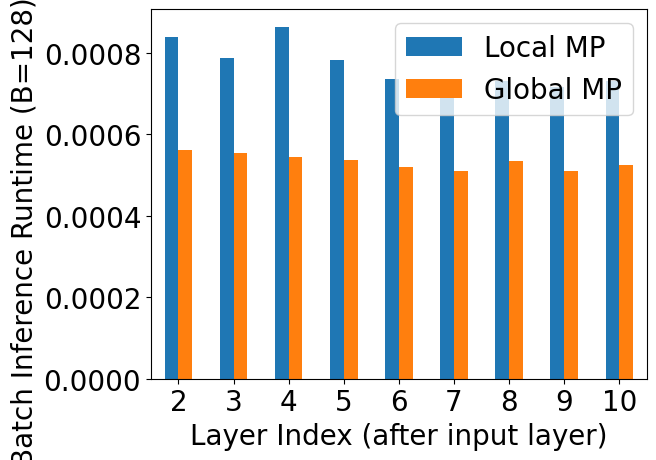

Generate this figure with matplotlib: (Note: this script raises an exception after producing the figure.)
import json, math
import pandas as pd
import numpy as np
import matplotlib.pyplot as plt
import matplotlib

font = {'family' : 'normal',
        'size'   : 20}

matplotlib.rc('font', **font)
matplotlib.rc('legend', **{"loc": "upper left"})

# COMBO1: GatedGCN + Transformer + AtomEncoder
combo1_trial1 = [
    {'global_mp': 0.001085042953491211, 'local_mp': 0.822650671005249},
    {'global_mp': 0.0005664825439453125, 'local_mp': 0.0008668899536132812},
    {'global_mp': 0.0005567073822021484, 'local_mp': 0.0008263587951660156},
    {'global_mp': 0.0005364418029785156, 'local_mp': 0.0007395744323730469},
    {'global_mp': 0.0005133152008056641, 'local_mp': 0.0007791519165039062},
    {'global_mp': 0.0005333423614501953, 'local_mp': 0.0007195472717285156},
    {'global_mp': 0.0005097389221191406, 'local_mp': 0.0007171630859375},
    {'global_mp': 0.0005359649658203125, 'local_mp': 0.0007658004760742188},
    {'global_mp': 0.0005078315734863281, 'local_mp': 0.0007078647613525391},
    {'global_mp': 0.0005326271057128906, 'local_mp': 0.0007498264312744141}
]
combo1_runtime1 = 0.84934401512146

combo1_trial2 = [
    {'global_mp': 0.0009799003601074219, 'local_mp': 0.8283932209014893},
    {'global_mp': 0.000553131103515625, 'local_mp': 0.0008423328399658203},
    {'global_mp': 0.0005702972412109375, 'local_mp': 0.00075531005859375},
    {'global_mp': 0.0005409717559814453, 'local_mp': 0.0009171962738037109},
    {'global_mp': 0.0005354881286621094, 'local_mp': 0.0007784366607666016},
    {'global_mp': 0.0005068778991699219, 'local_mp': 0.0007119178771972656},
    {'global_mp': 0.0005056858062744141, 'local_mp': 0.0007534027099609375},
    {'global_mp': 0.0005626678466796875, 'local_mp': 0.0007061958312988281},
    {'global_mp': 0.0005042552947998047, 'local_mp': 0.0007143020629882812},
    {'global_mp': 0.0005297660827636719, 'local_mp': 0.0007240772247314453}
]
combo1_runtime2 = 0.8552913665771484

combo1_trial3 = [
    {'global_mp': 0.0009739398956298828, 'local_mp': 0.8253533840179443},
    {'global_mp': 0.0005621910095214844, 'local_mp': 0.0008089542388916016},
    {'global_mp': 0.0005381107330322266, 'local_mp': 0.0007779598236083984},
    {'global_mp': 0.000553131103515625, 'local_mp': 0.0009369850158691406},
    {'global_mp': 0.0005609989166259766, 'local_mp': 0.0007874965667724609},
    {'global_mp': 0.0005207061767578125, 'local_mp': 0.0007734298706054688},
    {'global_mp': 0.000518798828125, 'local_mp': 0.0007264614105224609},
    {'global_mp': 0.0005023479461669922, 'local_mp': 0.0007231235504150391},
    {'global_mp': 0.0005168914794921875, 'local_mp': 0.0007271766662597656},
    {'global_mp': 0.0005156993865966797, 'local_mp': 0.0007219314575195312}
]
combo1_runtime3 = 0.8521368503570557


combo1_trials = zip(combo1_trial1, combo1_trial2, combo1_trial3)
combo1_runtimes = [combo1_runtime1, combo1_runtime2, combo1_runtime3]

combo1_gmp_times = []
combo1_lmp_times = []

for r1, r2, r3 in combo1_trials:
    gmp1 = r1["global_mp"]
    gmp2 = r2["global_mp"]
    gmp3 = r3["global_mp"]

    lmp1 = r1["local_mp"]
    lmp2 = r2["local_mp"]
    lmp3 = r3["local_mp"]

    combo1_gmp_times.append((gmp1 + gmp2 + gmp3) / 3)
    combo1_lmp_times.append((lmp1 + lmp2 + lmp3) / 3)

combo1_layer_idx = list(range(1, 11))[1:]
combo1_gmp_times = combo1_gmp_times[1:]
combo1_lmp_times = combo1_lmp_times[1:]

df = pd.DataFrame({
    "Local MP": combo1_lmp_times,
    "Global MP": combo1_gmp_times
}, index=combo1_layer_idx)

plot = df.plot.bar()
plt.xlabel("Layer Index (after input layer)")
plt.ylabel("Batch Inference Runtime (B=128) / sec")
plt.xticks(rotation=0)
plt.show()

plot.get_figure().savefig("figures/layerwise/gatedgcn-tf-atomenc.pdf", format="pdf")